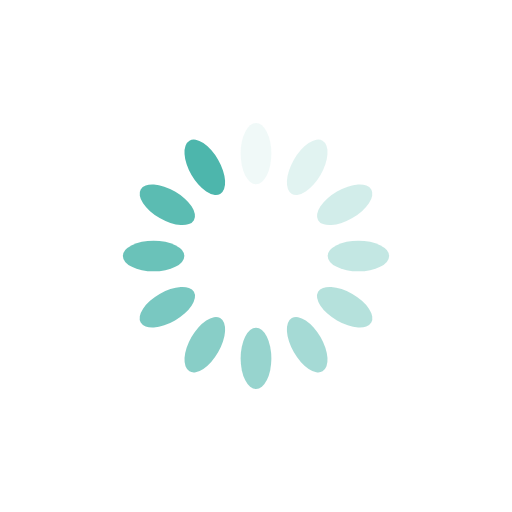
t = 0.00 s
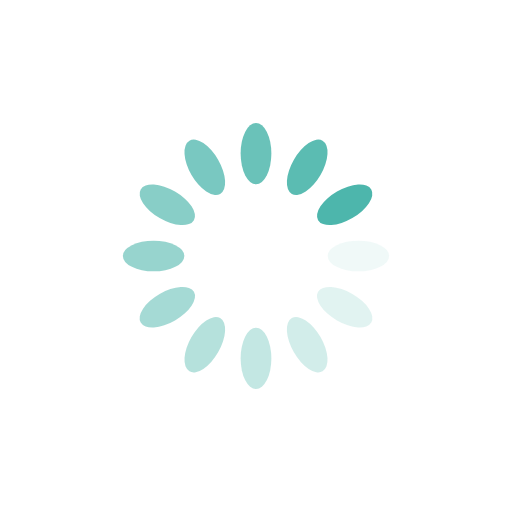
t = 0.25 s
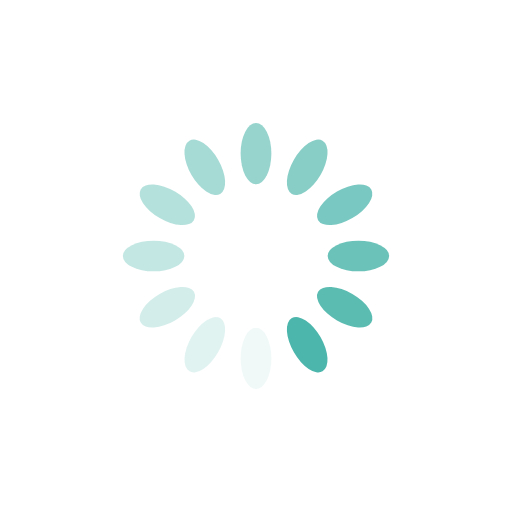
t = 0.50 s
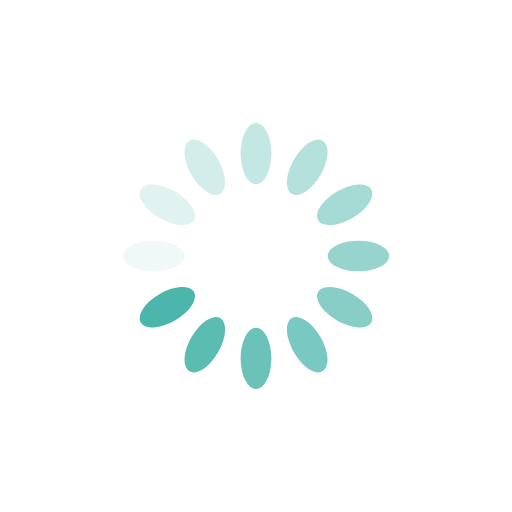
t = 0.75 s

The animated SVG that drew these frames (rendered in a browser with its animation timeline set to each time). Animation: 12 SMIL elements (animate=12); one cycle of 1.00 s, repeats indefinitely.

<svg xmlns="http://www.w3.org/2000/svg" viewBox="0 0 100 100" preserveAspectRatio="xMidYMid" width="200" height="200" style="shape-rendering: auto; display: block; background: rgb(255, 255, 255);" xmlns:xlink="http://www.w3.org/1999/xlink"><g><g transform="rotate(0 50 50)">
  <rect fill="#4db6ac" height="12" width="6" ry="6" rx="3" y="24" x="47">
    <animate repeatCount="indefinite" begin="-0.9166666666666666s" dur="1s" keyTimes="0;1" values="1;0" attributeName="opacity"></animate>
  </rect>
</g><g transform="rotate(30 50 50)">
  <rect fill="#4db6ac" height="12" width="6" ry="6" rx="3" y="24" x="47">
    <animate repeatCount="indefinite" begin="-0.8333333333333334s" dur="1s" keyTimes="0;1" values="1;0" attributeName="opacity"></animate>
  </rect>
</g><g transform="rotate(60 50 50)">
  <rect fill="#4db6ac" height="12" width="6" ry="6" rx="3" y="24" x="47">
    <animate repeatCount="indefinite" begin="-0.75s" dur="1s" keyTimes="0;1" values="1;0" attributeName="opacity"></animate>
  </rect>
</g><g transform="rotate(90 50 50)">
  <rect fill="#4db6ac" height="12" width="6" ry="6" rx="3" y="24" x="47">
    <animate repeatCount="indefinite" begin="-0.6666666666666666s" dur="1s" keyTimes="0;1" values="1;0" attributeName="opacity"></animate>
  </rect>
</g><g transform="rotate(120 50 50)">
  <rect fill="#4db6ac" height="12" width="6" ry="6" rx="3" y="24" x="47">
    <animate repeatCount="indefinite" begin="-0.5833333333333334s" dur="1s" keyTimes="0;1" values="1;0" attributeName="opacity"></animate>
  </rect>
</g><g transform="rotate(150 50 50)">
  <rect fill="#4db6ac" height="12" width="6" ry="6" rx="3" y="24" x="47">
    <animate repeatCount="indefinite" begin="-0.5s" dur="1s" keyTimes="0;1" values="1;0" attributeName="opacity"></animate>
  </rect>
</g><g transform="rotate(180 50 50)">
  <rect fill="#4db6ac" height="12" width="6" ry="6" rx="3" y="24" x="47">
    <animate repeatCount="indefinite" begin="-0.4166666666666667s" dur="1s" keyTimes="0;1" values="1;0" attributeName="opacity"></animate>
  </rect>
</g><g transform="rotate(210 50 50)">
  <rect fill="#4db6ac" height="12" width="6" ry="6" rx="3" y="24" x="47">
    <animate repeatCount="indefinite" begin="-0.3333333333333333s" dur="1s" keyTimes="0;1" values="1;0" attributeName="opacity"></animate>
  </rect>
</g><g transform="rotate(240 50 50)">
  <rect fill="#4db6ac" height="12" width="6" ry="6" rx="3" y="24" x="47">
    <animate repeatCount="indefinite" begin="-0.25s" dur="1s" keyTimes="0;1" values="1;0" attributeName="opacity"></animate>
  </rect>
</g><g transform="rotate(270 50 50)">
  <rect fill="#4db6ac" height="12" width="6" ry="6" rx="3" y="24" x="47">
    <animate repeatCount="indefinite" begin="-0.16666666666666666s" dur="1s" keyTimes="0;1" values="1;0" attributeName="opacity"></animate>
  </rect>
</g><g transform="rotate(300 50 50)">
  <rect fill="#4db6ac" height="12" width="6" ry="6" rx="3" y="24" x="47">
    <animate repeatCount="indefinite" begin="-0.08333333333333333s" dur="1s" keyTimes="0;1" values="1;0" attributeName="opacity"></animate>
  </rect>
</g><g transform="rotate(330 50 50)">
  <rect fill="#4db6ac" height="12" width="6" ry="6" rx="3" y="24" x="47">
    <animate repeatCount="indefinite" begin="0s" dur="1s" keyTimes="0;1" values="1;0" attributeName="opacity"></animate>
  </rect>
</g><g></g></g><!-- [ldio] generated by https://loading.io --></svg>
